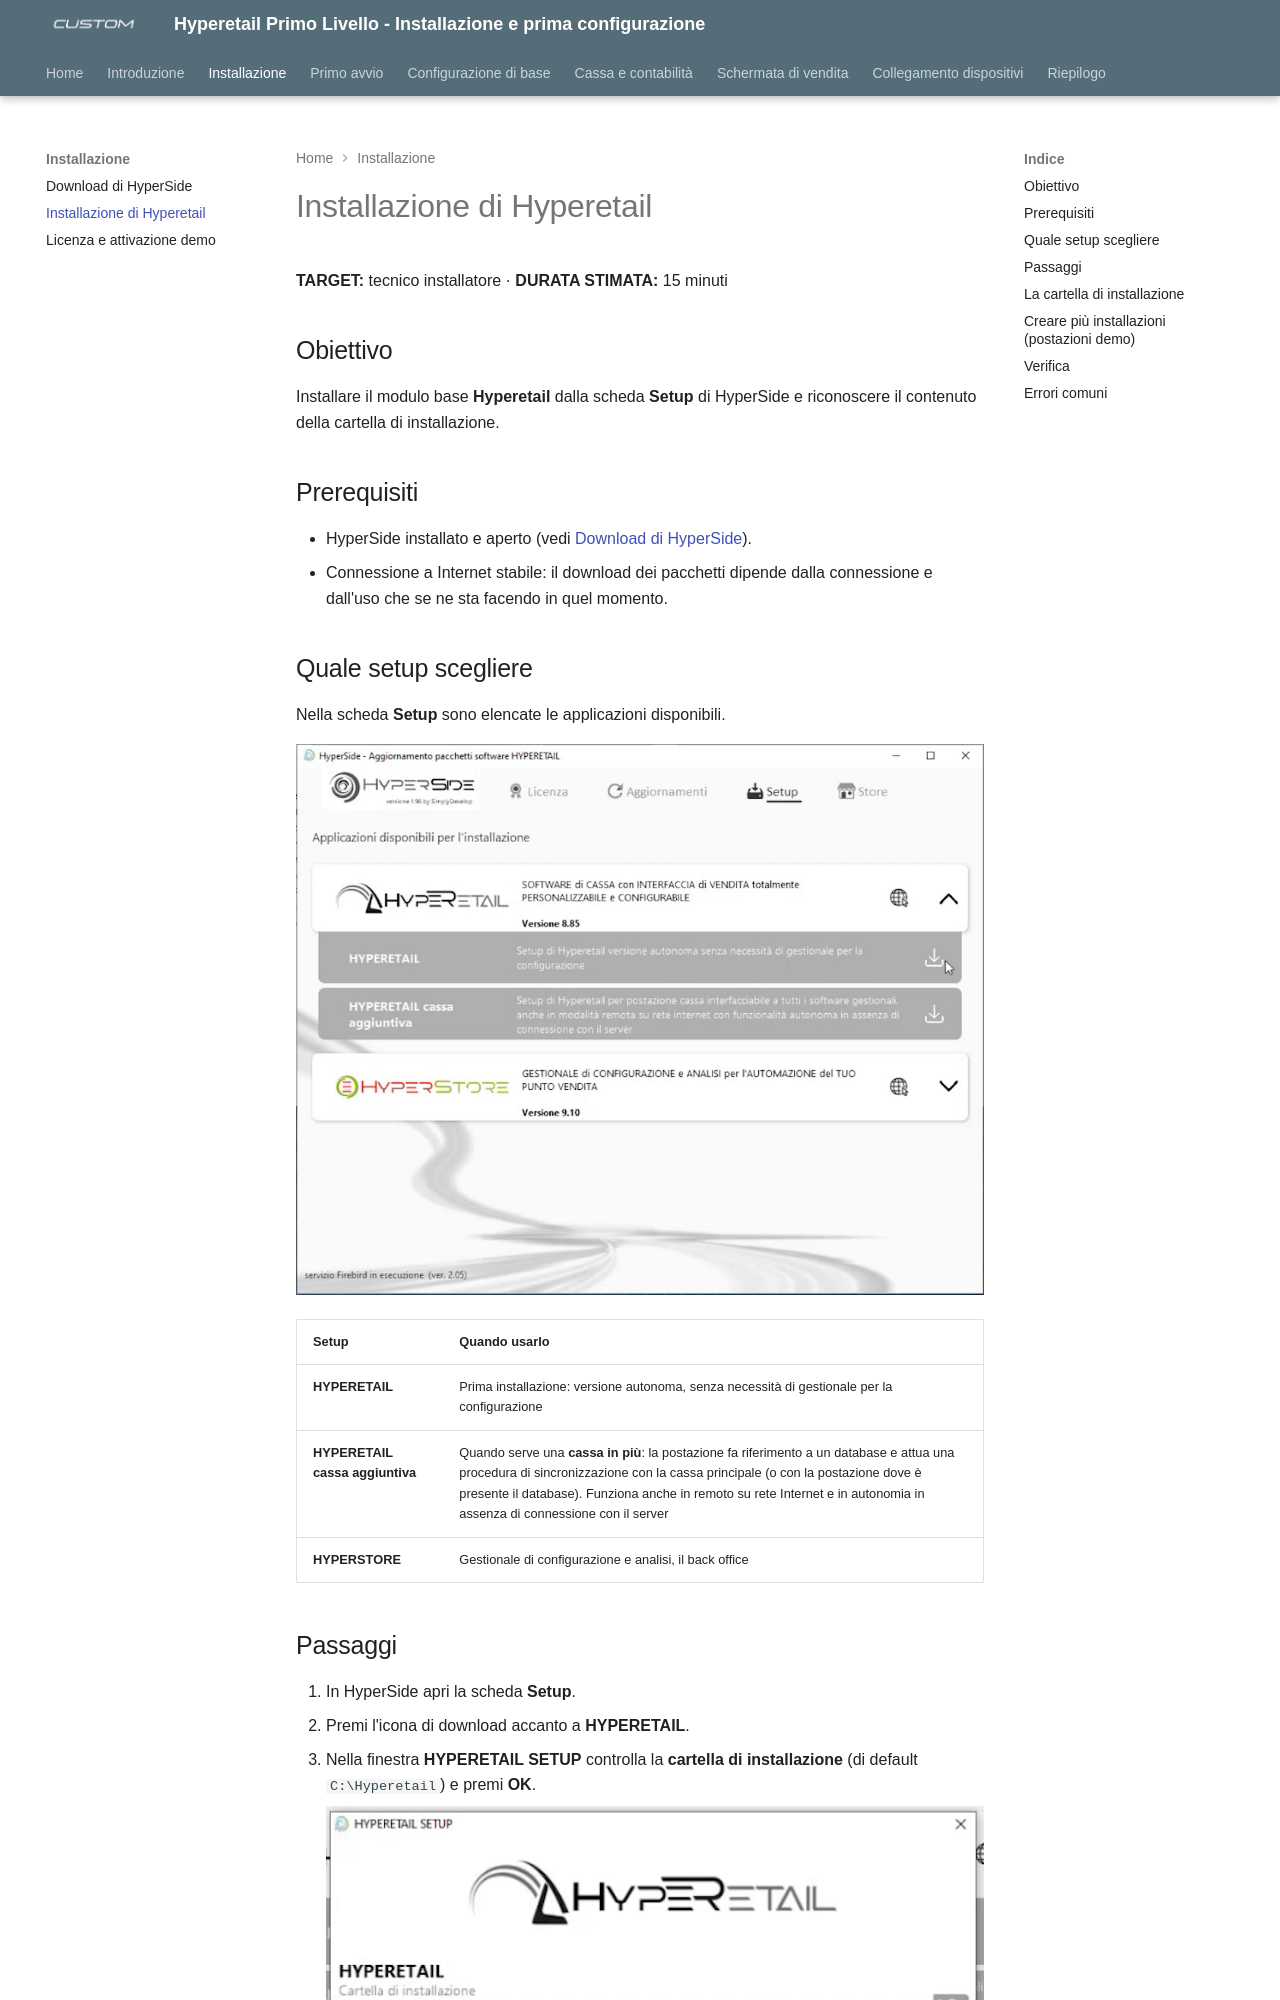

repository: ivanrobuschi-custom/hyperetail_level_1 · page: 03-installazione-hyperetail/index.html · generator: mkdocs

---
title: "Installazione di Hyperetail"
date: "2026-10-28"
version: "1.0"
categoria: software Hyperetail
---

# Installazione di Hyperetail

**TARGET:** tecnico installatore · **DURATA STIMATA:** 15 minuti

## Obiettivo

Installare il modulo base **Hyperetail** dalla scheda **Setup** di HyperSide e
riconoscere il contenuto della cartella di installazione.

## Prerequisiti

- HyperSide installato e aperto (vedi [Download di HyperSide](02-download-hyperside.md)).
- Connessione a Internet stabile: il download dei pacchetti dipende dalla
  connessione e dall'uso che se ne sta facendo in quel momento.

## Quale setup scegliere

Nella scheda **Setup** sono elencate le applicazioni disponibili.

![Elenco delle applicazioni nella scheda Setup di HyperSide](assets/images/hyperside-setup-elenco.png)

| Setup | Quando usarlo |
|---|---|
| **HYPERETAIL** | Prima installazione: versione autonoma, senza necessità di gestionale per la configurazione |
| **HYPERETAIL cassa aggiuntiva** | Quando serve una **cassa in più**: la postazione fa riferimento a un database e attua una procedura di sincronizzazione con la cassa principale (o con la postazione dove è presente il database). Funziona anche in remoto su rete Internet e in autonomia in assenza di connessione con il server |
| **HYPERSTORE** | Gestionale di configurazione e analisi, il back office |
